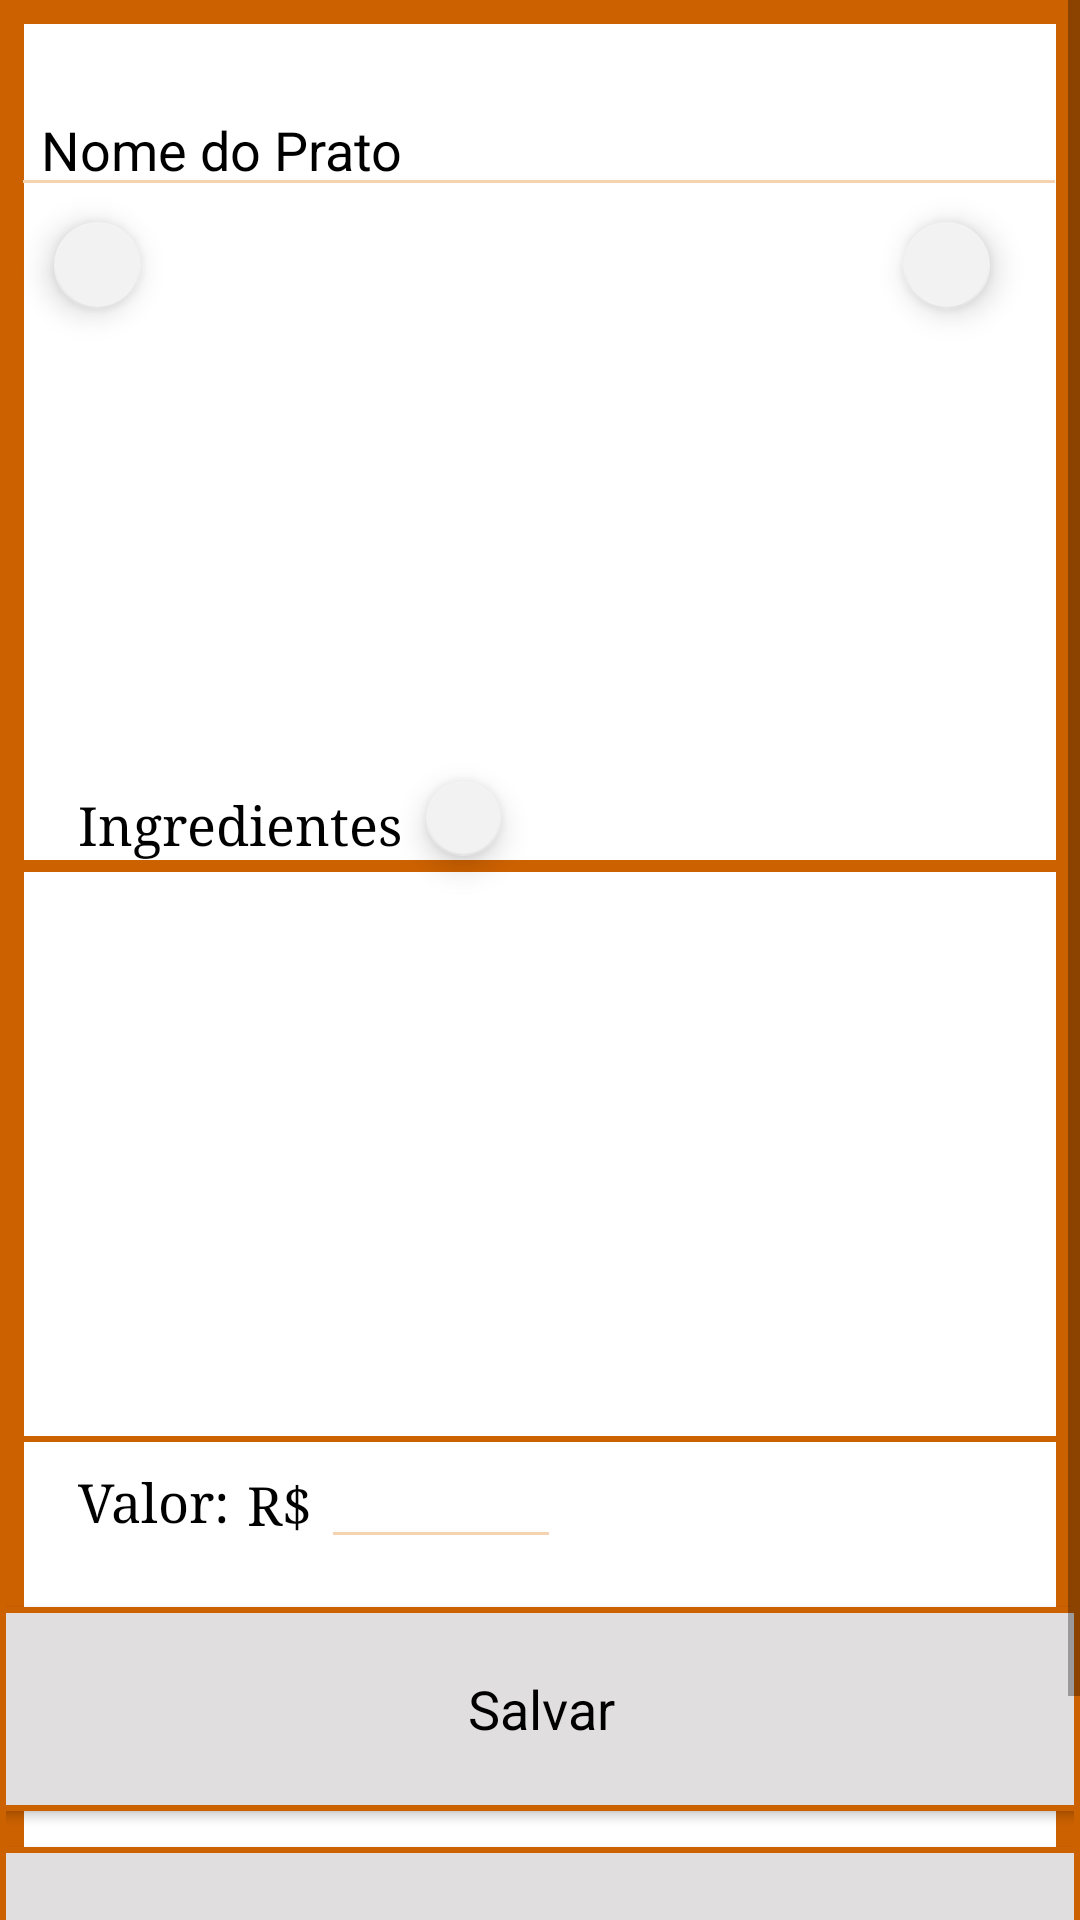

Layout XML and referenced resources for this Android screen:
<!-- AndroidManifest.xml: application theme Theme.AppCompat.Light.DarkActionBar -->
<!-- res/layout/tela_editarpratos.xml -->
<?xml version="1.0" encoding="utf-8"?>
<ScrollView xmlns:android="http://schemas.android.com/apk/res/android"
    xmlns:app="http://schemas.android.com/apk/res-auto"
    xmlns:tools="http://schemas.android.com/tools"
    android:layout_width="match_parent"
    android:layout_height="match_parent"
    android:fillViewport="true"
    tools:layout_editor_absoluteX="0dp"
    tools:layout_editor_absoluteY="0dp">

    <androidx.constraintlayout.widget.ConstraintLayout
        style="@style/CustomTela"
        android:layout_width="match_parent"
        android:layout_height="wrap_content"
        tools:layout_editor_absoluteX="0dp"
        tools:layout_editor_absoluteY="0dp">

        <Button
            android:id="@+id/botaoExcluir"
            style="@style/CustomBotao"
            android:layout_width="363dp"
            android:layout_height="68dp"
            android:layout_marginTop="12dp"
            android:onClick="excluirPrato"
            android:text="Excluir"
            android:textSize="18sp"
            app:layout_constraintEnd_toEndOf="parent"
            app:layout_constraintHorizontal_bias="0.479"
            app:layout_constraintStart_toStartOf="parent"
            app:layout_constraintTop_toBottomOf="@+id/botaoSalvar" />

        <Button
            android:id="@+id/botaoSalvar"
            style="@style/CustomBotao"
            android:layout_width="363dp"
            android:layout_height="68dp"
            android:layout_marginTop="16dp"
            android:onClick="SalvarPrato"
            android:text="Salvar"
            android:textSize="18sp"
            app:layout_constraintEnd_toEndOf="parent"
            app:layout_constraintStart_toStartOf="parent"
            app:layout_constraintTop_toBottomOf="@+id/editTextValorPrato" />

        <EditText
            android:id="@+id/editTextValorPrato"
            style="@style/CustomEdit"
            android:layout_width="80dp"
            android:layout_height="28dp"
            android:layout_marginStart="3dp"
            android:layout_marginTop="18dp"
            android:ems="10"
            android:inputType="number"
            android:lineSpacingExtra="8sp"
            android:paddingStart="0dp"
            android:paddingLeft="0dp"
            android:paddingTop="5dp"
            android:paddingEnd="0dp"
            android:paddingRight="0dp"
            android:paddingBottom="6dp"
            android:textSize="17dp"
            app:layout_constraintStart_toEndOf="@+id/textViewPrato3"
            app:layout_constraintTop_toBottomOf="@+id/ListViewIngredientes" />

        <EditText
            android:id="@+id/edtitTextNomePrato"
            style="@style/CustomEdit"
            android:layout_width="352dp"
            android:layout_height="39dp"
            android:layout_marginTop="28dp"
            android:ems="10"
            android:hint="Nome do Prato"
            android:inputType="textPersonName"
            app:layout_constraintEnd_toEndOf="parent"
            app:layout_constraintHorizontal_bias="0.389"
            app:layout_constraintStart_toStartOf="parent"
            app:layout_constraintTop_toTopOf="parent" />


        <ImageView
            android:id="@+id/ImagePratoEditar"
            android:layout_width="366dp"
            android:layout_height="130dp"
            android:layout_marginTop="40dp"
            android:adjustViewBounds="true"
            android:scaleType="fitXY"
            app:layout_constraintEnd_toEndOf="parent"
            app:layout_constraintHorizontal_bias="0.355"
            app:layout_constraintStart_toStartOf="parent"
            app:layout_constraintTop_toBottomOf="@+id/edtitTextNomePrato"
            tools:srcCompat="@tools:sample/avatars" />

        <ListView
            android:id="@+id/ListViewIngredientes"
            android:layout_width="376dp"
            android:layout_height="175dp"
            android:layout_marginStart="10dp"
            android:layout_marginTop="8dp"
            android:layout_marginEnd="10dp"
            android:footerDividersEnabled="true"
            android:headerDividersEnabled="true"
            app:layout_constraintEnd_toEndOf="parent"
            app:layout_constraintHorizontal_bias="0.4"
            app:layout_constraintStart_toStartOf="parent"
            app:layout_constraintTop_toBottomOf="@+id/view" />

        <ProgressBar
            android:id="@+id/progressBarEditarPrato"
            style="?android:attr/progressBarStyle"
            android:layout_width="90dp"
            android:layout_height="100dp"
            android:indeterminateTint="@color/Laranja"
            android:visibility="invisible"
            app:layout_constraintBottom_toBottomOf="parent"
            app:layout_constraintHorizontal_bias="0.5"
            app:layout_constraintLeft_toLeftOf="parent"
            app:layout_constraintRight_toRightOf="parent"
            app:layout_constraintTop_toTopOf="parent" />

        <TextView
            android:id="@+id/textViewPrato3"
            android:layout_width="wrap_content"
            android:layout_height="wrap_content"
            android:layout_marginStart="6dp"
            android:layout_marginTop="16dp"
            android:fontFamily="serif"
            android:text="R$"
            android:textColor="@color/Preto"
            android:textSize="18sp"
            app:layout_constraintStart_toEndOf="@+id/textViewPrato5"
            app:layout_constraintTop_toBottomOf="@+id/ListViewIngredientes" />

        <TextView
            android:id="@+id/textViewPratoAtualizado"
            android:layout_width="wrap_content"
            android:layout_height="wrap_content"
            android:layout_marginTop="20dp"
            android:text="@string/LoginInvalido"
            android:textColor="@android:color/holo_red_dark"
            android:visibility="invisible"
            app:layout_constraintEnd_toEndOf="parent"
            app:layout_constraintHorizontal_bias="0.506"
            app:layout_constraintStart_toStartOf="parent"
            app:layout_constraintTop_toBottomOf="@+id/ListViewIngredientes" />

        <TextView
            android:id="@+id/branco4"
            android:layout_width="wrap_content"
            android:layout_height="wrap_content"
            android:layout_marginTop="20dp"
            app:layout_constraintRight_toRightOf="@+id/botaoExcluir"
            app:layout_constraintTop_toBottomOf="@+id/botaoExcluir" />

        <TextView
            android:id="@+id/textViewPrato2"
            android:layout_width="wrap_content"
            android:layout_height="wrap_content"
            android:layout_marginStart="24dp"
            android:layout_marginTop="24dp"
            android:fontFamily="serif"
            android:text="Ingredientes"
            android:textColor="@color/Preto"
            android:textSize="18sp"
            app:layout_constraintStart_toStartOf="parent"
            app:layout_constraintTop_toBottomOf="@+id/ImagePratoEditar" />

        <TextView
            android:id="@+id/branco3"
            android:layout_width="wrap_content"
            android:layout_height="wrap_content"
            android:layout_marginTop="20dp"
            app:layout_constraintRight_toRightOf="@+id/botaoRealizarPedido"
            app:layout_constraintTop_toBottomOf="@+id/botaoRealizarPedido" />

        <TextView
            android:id="@+id/textViewPrato5"
            android:layout_width="wrap_content"
            android:layout_height="wrap_content"
            android:layout_marginStart="24dp"
            android:layout_marginTop="8dp"
            android:fontFamily="serif"
            android:text="Valor:"
            android:textColor="@color/Preto"
            android:textSize="18sp"
            app:layout_constraintStart_toStartOf="parent"
            app:layout_constraintTop_toBottomOf="@+id/view2" />

        <View
            android:id="@+id/view2"
            android:layout_width="wrap_content"
            android:layout_height="2dp"
            android:layout_marginTop="5dp"
            android:background="@color/Laranja"
            android:backgroundTint="@color/Laranja"
            app:layout_constraintEnd_toEndOf="parent"
            app:layout_constraintHorizontal_bias="1.0"
            app:layout_constraintStart_toStartOf="parent"
            app:layout_constraintTop_toBottomOf="@+id/ListViewIngredientes" />

        <View
            android:id="@+id/view3"
            android:layout_width="wrap_content"
            android:layout_height="2dp"
            android:background="@color/Laranja"
            android:backgroundTint="@color/Laranja"
            app:layout_constraintEnd_toEndOf="parent"
            app:layout_constraintHorizontal_bias="1.0"
            app:layout_constraintStart_toStartOf="parent"
            app:layout_constraintTop_toBottomOf="@+id/textViewPrato2"
            tools:layout_editor_absoluteY="522dp" />

        <View
            android:id="@+id/view"
            android:layout_width="wrap_content"
            android:layout_height="2dp"
            android:layout_marginTop="2dp"
            android:background="@color/Laranja"
            android:backgroundTint="@color/Laranja"
            app:layout_constraintEnd_toEndOf="parent"
            app:layout_constraintStart_toStartOf="parent"
            app:layout_constraintTop_toBottomOf="@+id/textViewPrato2" />

        <com.google.android.material.floatingactionbutton.FloatingActionButton
            android:id="@+id/botaoExcluirImagem"
            android:layout_width="90dp"
            android:layout_height="29dp"
            android:layout_marginStart="16dp"
            android:layout_marginTop="5dp"
            android:clickable="true"
            android:foreground="@android:drawable/ic_delete"
            android:onClick="ExcluirImagem"
            android:scaleType="center"
            app:backgroundTint="@color/CinzaClaro"
            app:fabSize="mini"
            app:layout_constraintStart_toStartOf="parent"
            app:layout_constraintTop_toBottomOf="@+id/edtitTextNomePrato" />

        <com.google.android.material.floatingactionbutton.FloatingActionButton
            android:id="@+id/botaoEditarImagem"
            android:layout_width="90dp"
            android:layout_height="29dp"
            android:layout_marginTop="5dp"
            android:layout_marginEnd="28dp"
            android:clickable="true"
            android:foreground="@drawable/galeria"
            android:onClick="EditarImagem"
            android:scaleType="center"
            app:backgroundTint="@color/CinzaClaro"
            app:fabSize="mini"
            app:layout_constraintEnd_toEndOf="parent"
            app:layout_constraintTop_toBottomOf="@+id/edtitTextNomePrato" />

        <com.google.android.material.floatingactionbutton.FloatingActionButton
            android:id="@+id/botaoAdicionarIngredientes"
            android:layout_width="30dp"
            android:layout_height="25dp"
            android:layout_marginStart="8dp"
            android:layout_marginTop="20dp"
            android:clickable="true"
            android:foreground="@android:drawable/ic_input_add"
            android:onClick="AdicionarIngrediente"
            android:scaleType="center"
            app:backgroundTint="@color/CinzaClaro"
            app:fabSize="mini"
            app:layout_constraintBottom_toTopOf="@+id/view3"
            app:layout_constraintStart_toEndOf="@+id/textViewPrato2"
            app:layout_constraintTop_toBottomOf="@+id/ImagePratoEditar" />

    </androidx.constraintlayout.widget.ConstraintLayout>

</ScrollView>
<!-- resources referenced by this layout -->
<resources>
  <color name="CinzaClaro">#f2f2f2</color>
  <color name="Laranja">#cc6100</color>
  <color name="Preto">#000000</color>
  <string name="LoginInvalido">Login Inválido</string>
  <style name="CustomBotao" parent="@android:style/Widget.Button">
          <item name="android:background">@drawable/rectanglebutton</item>
          <item name="android:textSize">18sp</item>
      </style>
  <style name="CustomEdit" parent="@android:style/Widget.EditText">
          <item name="android:textColorHint">@color/Preto</item>
          <item name="android:backgroundTint">@color/LaranjaClaro</item>
          <item name="android:paddingStart">10dp</item>
          <item name="android:paddingLeft">10dp</item>
          <item name="android:paddingEnd">5dp</item>
          <item name="android:paddingRight">5dp</item>
      </style>
  <style name="CustomTela">
          <item name="android:background">@drawable/rectangle</item>
      </style>
  <!-- drawable rectanglebutton (drawable) -->
  <?xml version="1.0" encoding="UTF-8"?>
  <shape xmlns:android="http://schemas.android.com/apk/res/android" android:id="@+id/listview_background_shape">
      <stroke android:width="2dp" android:color="@color/Laranja" />
      <padding android:left="2dp"
          android:top="2dp"
          android:right="2dp"
          android:bottom="2dp" />
      <solid android:color="@color/CinzaMedio" />
  </shape>
  <color name="LaranjaClaro">#f5d3b0</color>
  <!-- drawable rectangle (drawable) -->
  <?xml version="1.0" encoding="UTF-8"?>
  <shape xmlns:android="http://schemas.android.com/apk/res/android" android:id="@+id/listview_background_shape">
      <stroke android:width="8dp" android:color="@color/Laranja" />
      <padding android:left="2dp"
          android:top="2dp"
          android:right="2dp"
          android:bottom="2dp" />
      <solid android:color="@color/Branco" />
  </shape>
  <color name="CinzaMedio">#e0dede</color>
  <color name="Branco">#ffffff</color>
</resources>
